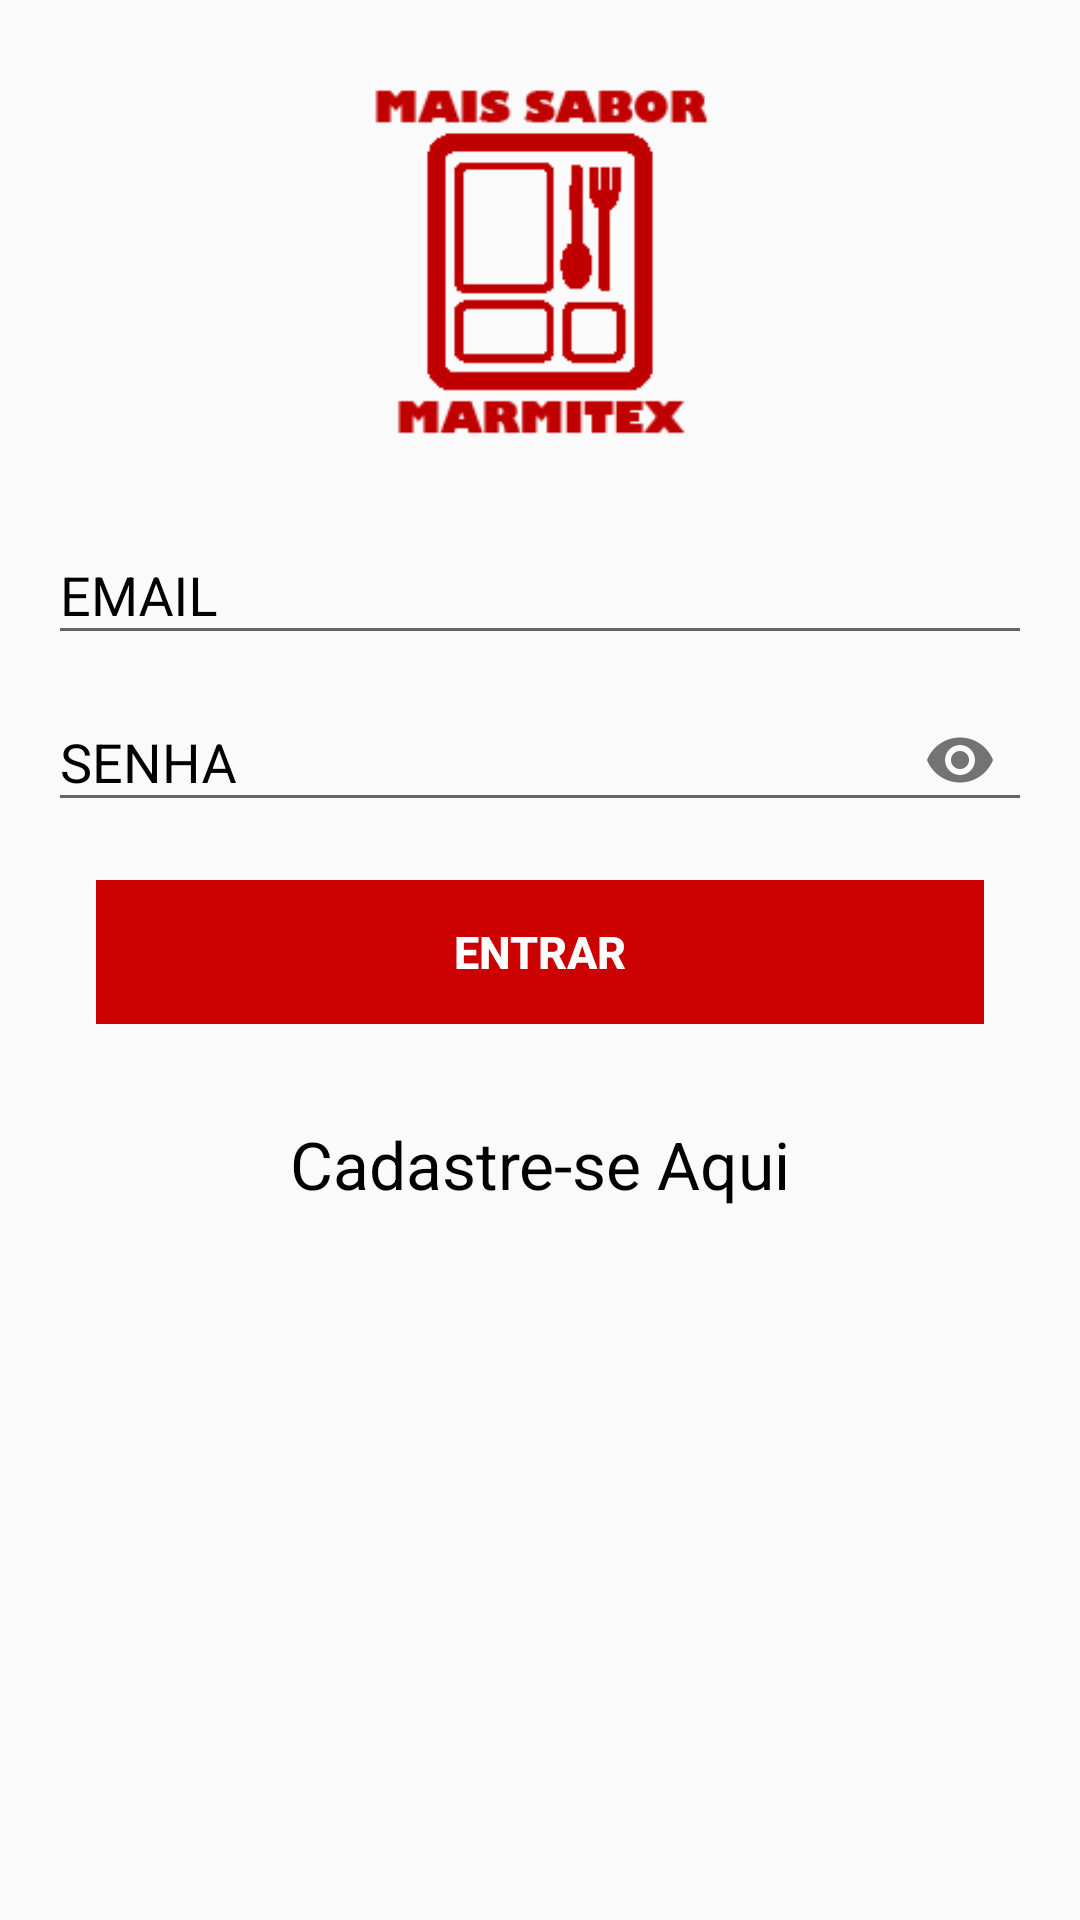

Layout XML and referenced resources for this Android screen:
<!-- AndroidManifest.xml: application theme AppTheme -->
<!-- res/layout/activity_login.xml -->
<?xml version="1.0" encoding="utf-8"?>
<ScrollView
    xmlns:android="http://schemas.android.com/apk/res/android"
    xmlns:tools="http://schemas.android.com/tools"
    xmlns:app="http://schemas.android.com/apk/res-auto"
    android:layout_width="match_parent"
    android:layout_height="match_parent">

    <LinearLayout
        android:layout_width="match_parent"
        android:layout_height="wrap_content"
        android:orientation="vertical"
        android:padding="@dimen/padding_layout"
        tools:context=".LoginActivity" >

        <LinearLayout
            android:layout_width="match_parent"
            android:layout_height="match_parent"
            android:orientation="horizontal">
            <ImageView
                android:id="@+id/logoLogin"
                android:layout_width="match_parent"
                android:layout_height="150dp"
                android:src="@drawable/logologin"
                android:contentDescription="TODO"
                tools:ignore="ContentDescription,HardcodedText" />
        </LinearLayout>

        <LinearLayout
            android:layout_width="match_parent"
            android:layout_height="match_parent"
            android:orientation="horizontal">
            <android.support.design.widget.TextInputLayout
                android:layout_height="wrap_content"
                android:layout_width="match_parent"
                android:textColorHint="#000" >
                <EditText
                    android:id="@+id/edtEmail"
                    android:layout_width="match_parent"
                    android:layout_height="wrap_content"
                    android:inputType="textEmailAddress"
                    android:hint="@string/email"/>
            </android.support.design.widget.TextInputLayout>
        </LinearLayout>

        <LinearLayout
            android:layout_width="match_parent"
            android:layout_height="match_parent"
            android:orientation="horizontal">
            <android.support.design.widget.TextInputLayout
                android:layout_height="wrap_content"
                android:layout_width="match_parent"
                app:passwordToggleEnabled="true"
                android:textColorHint="#000" >
                <EditText
                    android:id="@+id/edtSenha"
                    android:layout_width="match_parent"
                    android:layout_height="wrap_content"
                    android:inputType="textPassword"
                    android:hint="@string/senha" />
            </android.support.design.widget.TextInputLayout>
        </LinearLayout>

        <LinearLayout
            android:layout_width="match_parent"
            android:layout_height="match_parent"
            android:orientation="horizontal"
            android:padding="@dimen/padding_layout">
            <Button
                android:id="@+id/btnLogin"
                android:layout_width="match_parent"
                android:layout_height="wrap_content"
                android:background="@android:color/holo_red_dark"
                android:textColor="@color/colorWhite"
                android:text="@string/entrar"
                android:textSize="15sp"
                android:textStyle="normal|bold" />
        </LinearLayout>

        <LinearLayout
            android:layout_width="match_parent"
            android:layout_height="match_parent"
            android:orientation="horizontal"
            android:padding="@dimen/padding_layout">
            <TextView
                android:id="@+id/txtCadAqui"
                android:layout_width="match_parent"
                android:layout_height="wrap_content"
                android:text="@string/cadastre_se_aqui"
                android:onClick="abrirCadastro"
                android:textAlignment="center"
                android:textColor="@android:color/black"
                android:textSize="22sp" />
        </LinearLayout>

    </LinearLayout>
</ScrollView>
<!-- resources referenced by this layout -->
<resources>
  <color name="colorWhite">#fff</color>
  <dimen name="padding_layout">16dp</dimen>
  <!-- drawable logologin: png bitmap (drawable, 6151 bytes) -->
  <string name="cadastre_se_aqui">Cadastre-se Aqui</string>
  <string name="email">EMAIL</string>
  <string name="entrar">Entrar</string>
  <string name="senha">SENHA</string>
  <style name="AppTheme" parent="Theme.AppCompat.Light.DarkActionBar">
          
          <item name="colorPrimary">@color/colorPrimary</item>
          <item name="colorPrimaryDark">@color/colorPrimaryDark</item>
          <item name="colorAccent">@color/colorAccent</item>
      </style>
  <color name="colorPrimary">#C00000</color>
  <color name="colorPrimaryDark">#000000</color>
  <color name="colorAccent">#C00000</color>
</resources>
